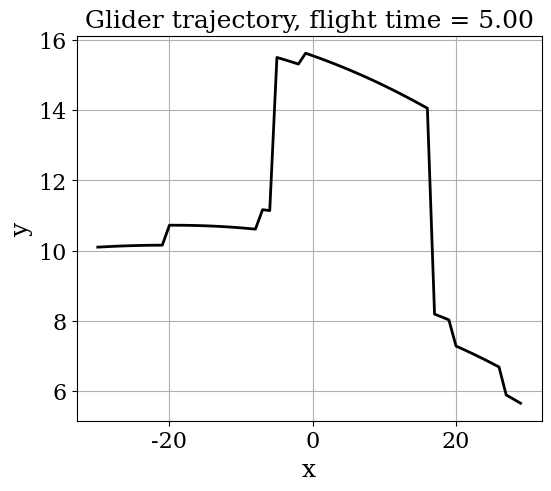

The matplotlib source for this figure:
from math import sin, cos, log, ceil
import numpy
from matplotlib import pyplot
from matplotlib import rcParams
rcParams['font.family'] = 'serif'
rcParams['font.size'] = 16

import math
# model parameters:
g = 9.8      # gravity in m s^{-2}
v_t = 4.9   # trim velocity in m s^{-1}   
C_D = 1/5  # drag coefficient --- or D/L if C_L=1
C_L = 1   # for convenience, use C_L = 1

### set initial conditions ###
v0 = 6.5  # start at the trim velocity (or add a delta)
#alpha0 = 0 # initil angle in degrees
#theta0 = alpha/180*math.pi # initial angle of trajectory (rad)
x0 = 0     # horizotal position is arbitrary
y0 = 2.0   # initial altitude

def f(u):
    """Returns the right-hand side of the phugoid system of equations.
    
    Parameters
    ----------
    u : array of float
        array containing the solution at time n.
        
    Returns
    -------
    dudt : array of float
        array containing the RHS given u.
    """
    
    v = u[0]
    theta = u[1]
    x = u[2]
    y = u[3]
    return numpy.array([-g*sin(theta) - C_D/C_L*g/v_t**2*v**2,
                        -g*cos(theta)/v + g/v_t**2*v,
                        v*cos(theta),
                        v*sin(theta)])
                                                                                        
def euler_step(u, f, dt):
    """Returns the solution at the next time-step using Euler's method.
    
    Parameters
    ----------
    u : array of float
        solution at the previous time-step.
    f : function
        function to compute the right hand-side of the system of equation.
    dt : float
        time-increment.
    
    Returns
    -------
    u_n_plus_1 : array of float
        approximate solution at the next time step.
    """
    
    return u + dt * f(u)

def dist(u):
    '''Returns distance of flight'''
    for d, h in u[:,2:4]:
        if h<0:
            return d
                
T = 5                            # final time
dt = 0.1                           # time increment
N = int(T/dt) + 1                  # number of time-steps
t = numpy.linspace(0, T, N)      # time discretization

alphas = numpy.arange(-30, 30, 1) # initial angle in deg
thetas = alphas/180*math.pi # initial angle in rad
dist_val = numpy.empty_like(alphas, dtype=float)

for i, theta0 in enumerate(thetas):
    # initialize the array containing the solution for each time-step
    u = numpy.zeros((N, 4))
    u[0] = numpy.array([v0, theta0, x0, y0])# fill 1st element with initial values

    # time loop - Euler method
    for n in range(N-1):   
        u[n+1] = euler_step(u[n], f, dt)
    dist_val[i] = dist(u)

# get the glider's position with respect to the time
#x = u[:,2]
#y = u[:,3]
x = alphas
y = dist_val
print (dist_val)

# visualization of the path
pyplot.figure(figsize=(6,5))
pyplot.grid(True)
pyplot.xlabel(r'x', fontsize=18)
pyplot.ylabel(r'y', fontsize=18)
pyplot.title('Glider trajectory, flight time = %.2f' % T, fontsize=18)
pyplot.plot(x,y, 'k-', lw=2);